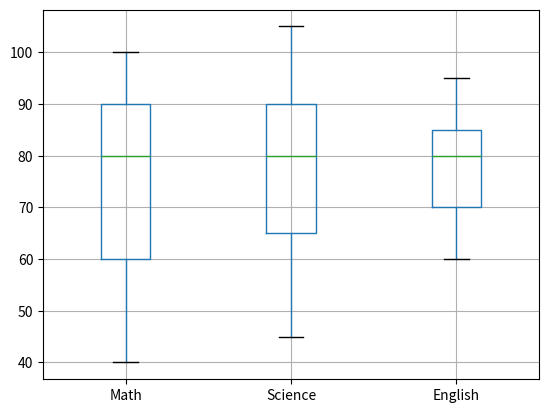

Write the Python code that produced this figure.
import pandas as pd
import numpy as np
import matplotlib.pyplot as plt

data = {
    'Name': ['A','B','C','D','E','F','G','H','I','J'],
    'Math': [80, 90, np.nan, 70, 60, 85, 95, 100, 40, 55],
    'Science': [78, 88, 92, np.nan, 65, 80, 90, 105, 45, 50],
    'English': [85, 75, 80, 70, np.nan, 90, 95, 85, 60, 65]
}
df = pd.DataFrame(data)
df

df.isnull().sum()

df['Math'].fillna(df['Math'].mean(), inplace=True)
df['Science'].fillna(df['Science'].mean(), inplace=True)
df['English'].fillna(df['English'].mean(), inplace=True)
df

df[['Math','Science','English']].boxplot()
plt.show()

df['Science'] = np.where(df['Science'] > 100, 100, df['Science'])
df

df['Math_log'] = np.log(df['Math'])
df[['Math','Math_log']]
